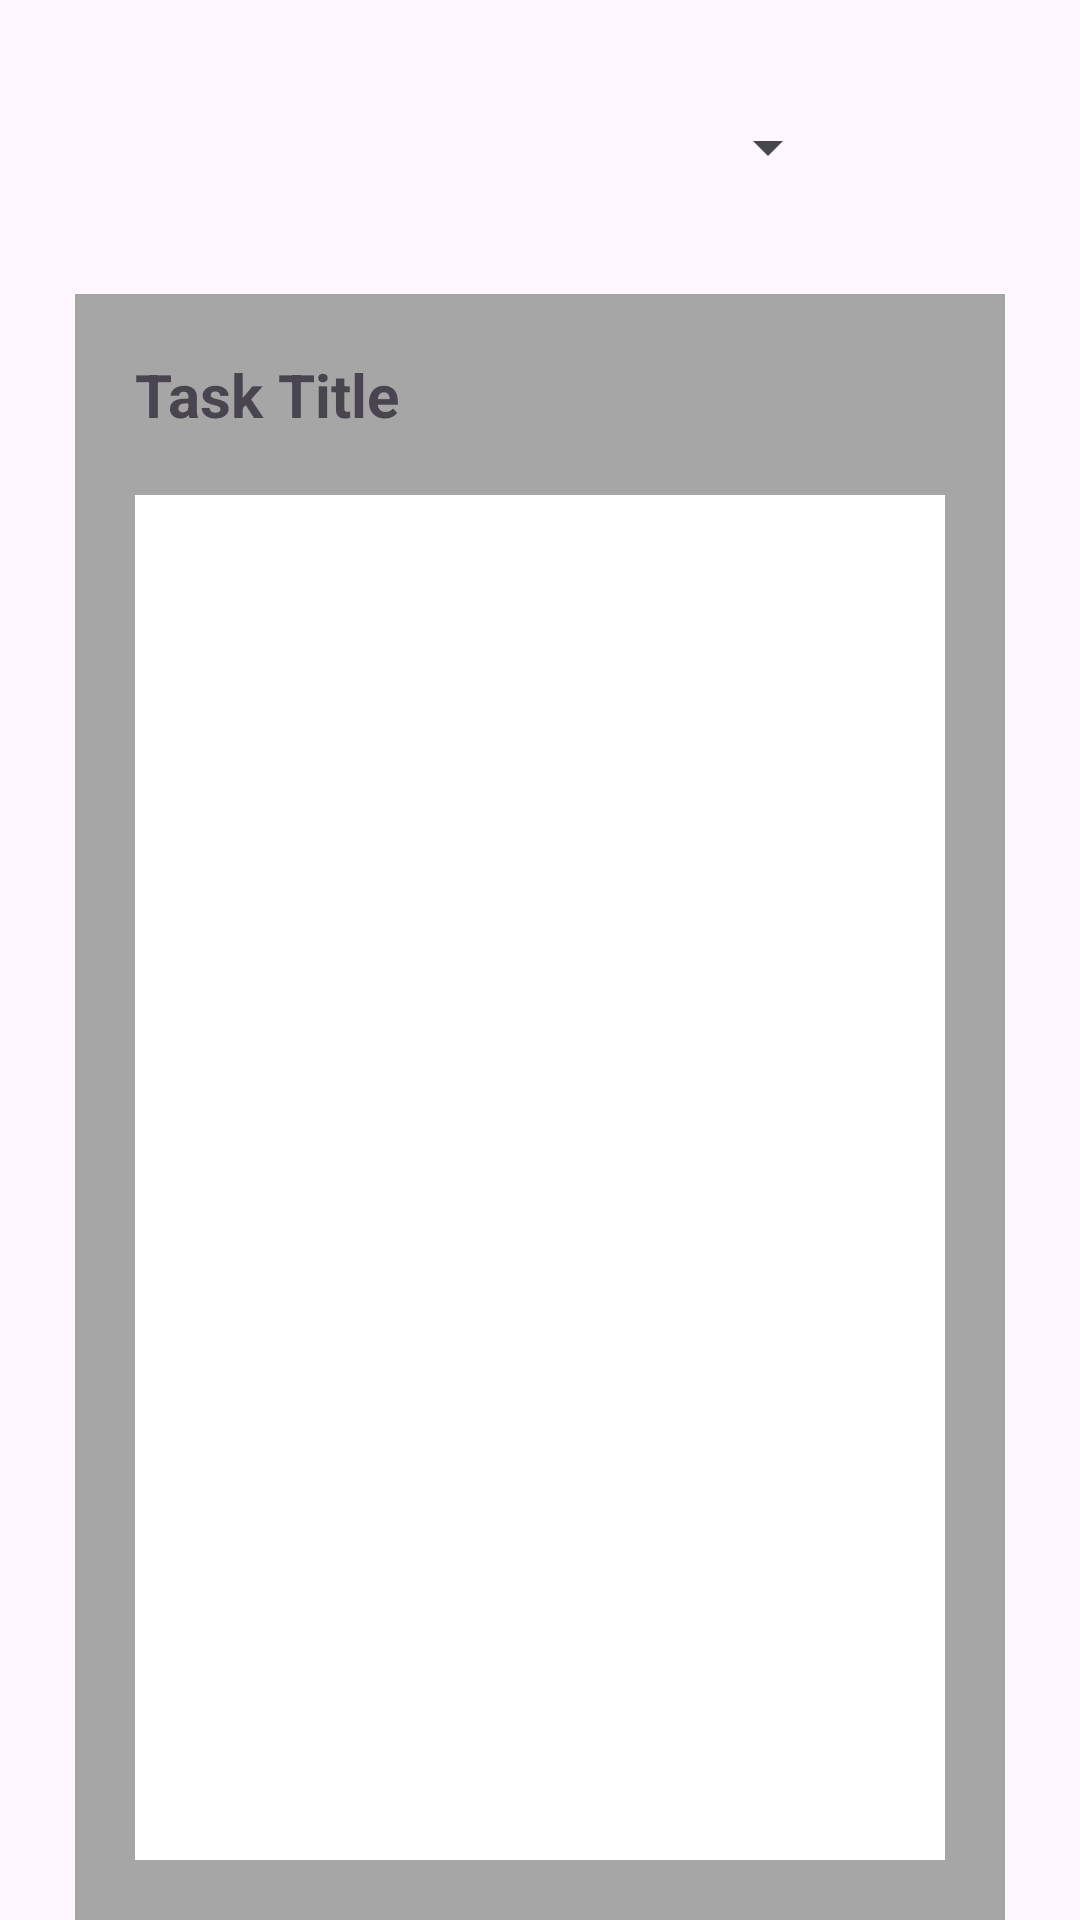

Produce the Android XML layout that renders to this screen, including the resource entries it uses.
<!-- AndroidManifest.xml: application theme Theme.OPSC7311_Sem2_2024 -->
<!-- res/layout/fragment_notes.xml -->
<?xml version="1.0" encoding="utf-8"?>
<LinearLayout xmlns:android="http://schemas.android.com/apk/res/android"
    xmlns:app="http://schemas.android.com/apk/res-auto"
    xmlns:tools="http://schemas.android.com/tools"
    android:layout_width="match_parent"
    android:layout_height="match_parent"
    android:gravity="center_horizontal"
    android:orientation="vertical"
    tools:context=".NotesFragment">

        <Spinner
            android:layout_width="200dp"
            android:layout_height="48dp"
            android:layout_marginVertical="25dp">
                

        </Spinner>

        <LinearLayout
            android:layout_width="match_parent"
            android:layout_height="match_parent"
            android:layout_marginHorizontal="25dp"
            android:background="@color/gray"
            android:gravity="center_horizontal"
            android:orientation="vertical">

                <TextView
                    android:layout_width="match_parent"
                    android:layout_height="wrap_content"
                    android:layout_marginHorizontal="20dp"
                    android:layout_marginTop="20dp"
                    android:text="Task Title"
                    android:textSize="20sp"
                    android:textStyle="bold">

                </TextView>

                <ScrollView
                    android:layout_width="match_parent"
                    android:layout_height="match_parent"
                    android:layout_margin="20dp"
                    android:background="@color/white">

                </ScrollView>
        </LinearLayout>
</LinearLayout>
<!-- resources referenced by this layout -->
<resources>
  <color name="gray">#A6A6A6</color>
  <color name="white">#FFFFFFFF</color>
  <!-- drawable curved_rectangle_outline (drawable) -->
  <?xml version="1.0" encoding="utf-8"?>
  <layer-list xmlns:android="http://schemas.android.com/apk/res/android"
      android:shape='rectangle'>
  
      <item>
          <shape android:shape="rectangle">
              <stroke
                  android:width="4dp"
                  android:color="@color/black"/>
              <corners android:radius="50dp"/>
          </shape>
      </item>
  
  </layer-list>
  <style name="Theme.OPSC7311_Sem2_2024" parent="Base.Theme.OPSC7311_Sem2_2024" />
  <color name="black">#FF000000</color>
  <style name="Base.Theme.OPSC7311_Sem2_2024" parent="Theme.Material3.DayNight.NoActionBar">
          
          <item name="colorPrimary">@color/purple</item>
          <item name="colorPrimaryVariant">@color/purple</item>
          <item name="android:statusBarColor">@color/purple</item>
      </style>
  <color name="purple">#673AB7</color>
</resources>
